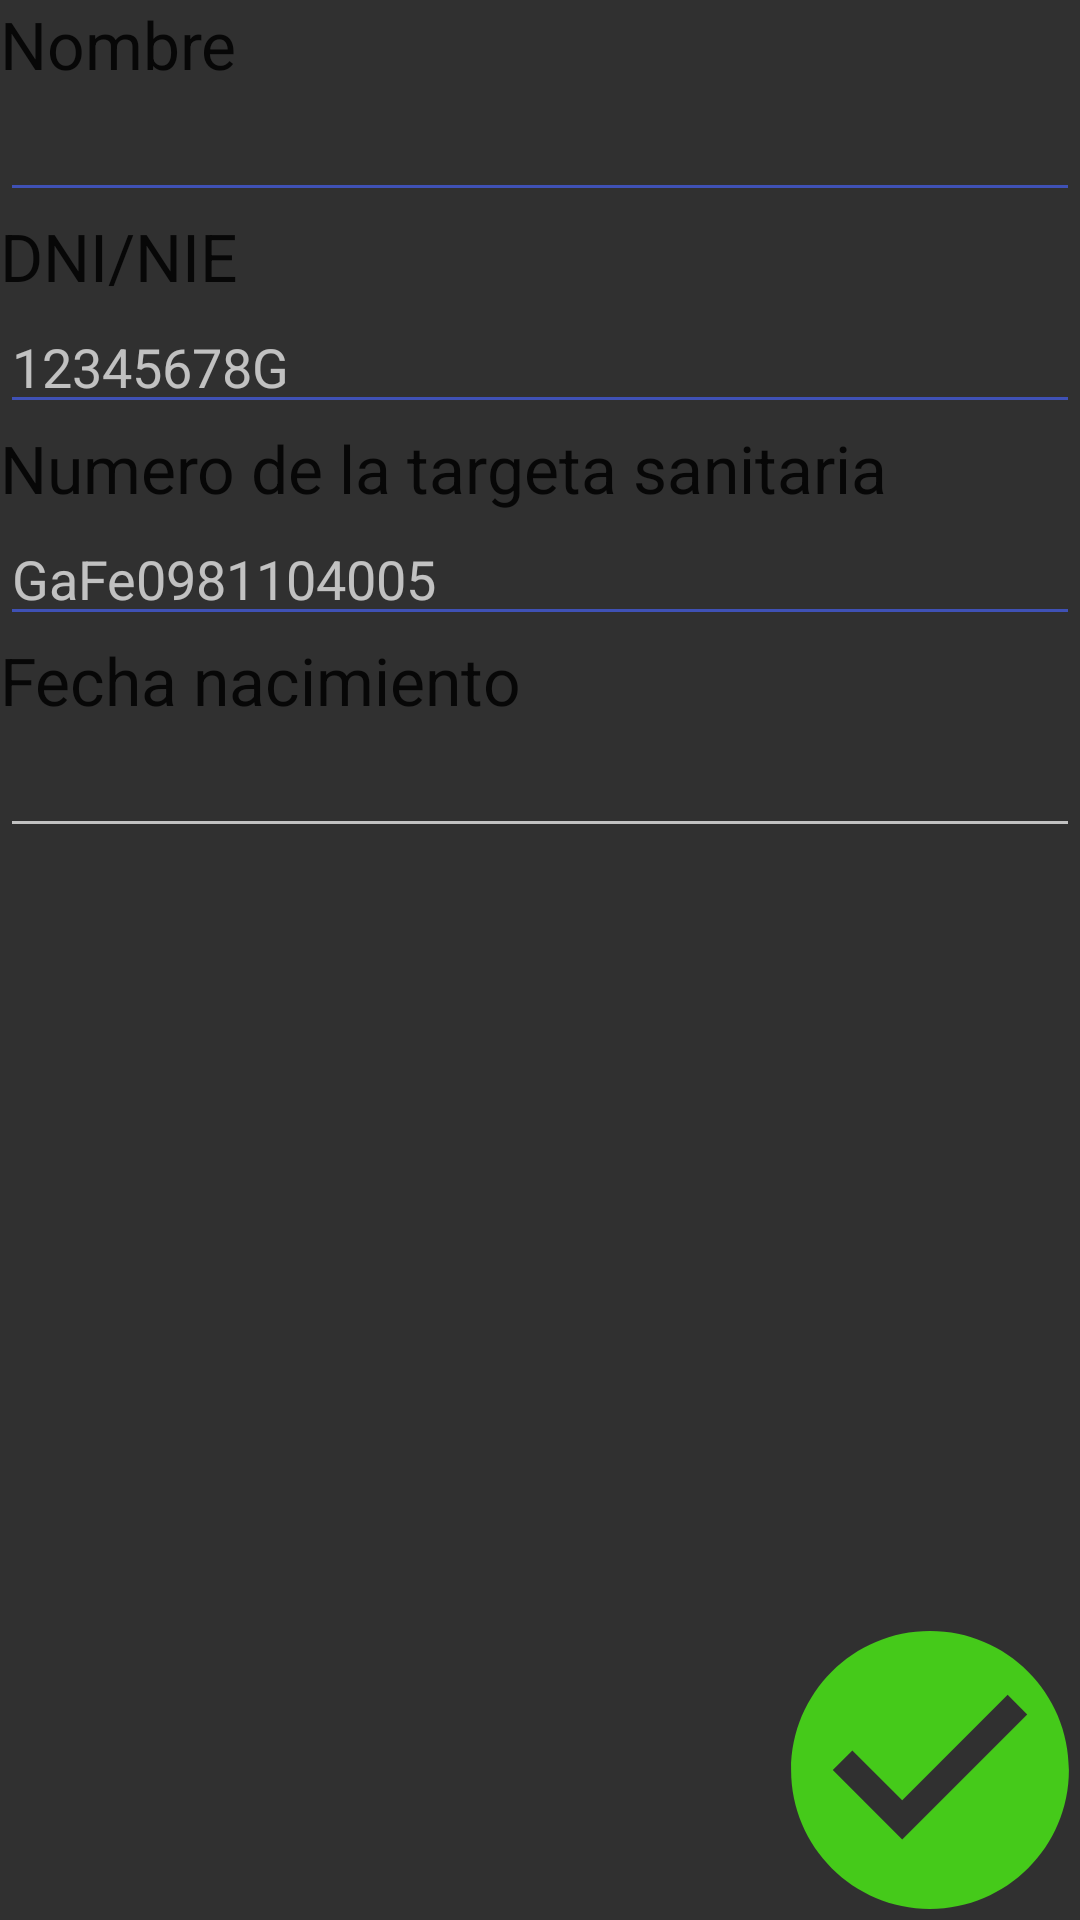

Reconstruct the res/layout file that produces this screen, plus the resources it refers to.
<!-- AndroidManifest.xml: application theme Theme.AppCompat.NoActionBar -->
<!-- res/layout/fragment_child_personal_data.xml -->
<?xml version="1.0" encoding="utf-8"?>
<RelativeLayout
    xmlns:android="http://schemas.android.com/apk/res/android"
    android:layout_width="match_parent"
    android:layout_height="match_parent">

    <TextView
        android:id="@+id/tv_child_personal_data_name"
        android:layout_width="wrap_content"
        android:layout_height="wrap_content"
        android:text="@string/name"
        android:textColor="#070707"
        android:textAppearance="?android:attr/textAppearanceLarge" />

    <EditText
        android:id="@+id/child_personal_data_name"
        android:layout_width="match_parent"
        android:layout_height="wrap_content"
        android:backgroundTint="@color/colorBlueDark"
        android:ems="10"
        android:textColor="#FDFBFB"
        android:importantForAutofill="no"
        android:inputType="text"
        android:layout_below="@+id/tv_child_personal_data_name"/>

    <TextView
        android:id="@+id/tv_child_personal_data_ID"
        android:layout_width="wrap_content"
        android:layout_height="wrap_content"
        android:text="@string/id"
        android:textColor="#070707"
        android:textAppearance="?android:attr/textAppearanceLarge"
        android:layout_below="@+id/child_personal_data_name"/>

    <EditText
        android:id="@+id/child_personal_data_ID"
        android:layout_width="match_parent"
        android:layout_height="wrap_content"
        android:backgroundTint="@color/colorBlueDark"
        android:ems="10"
        android:hint="@string/id_hint"
        android:textColor="#FDFBFB"
        android:importantForAutofill="no"
        android:inputType="text"
        android:layout_below="@+id/tv_child_personal_data_ID"
        />

    <TextView
        android:id="@+id/tv_child_personal_data_health_care_id"
        android:layout_width="wrap_content"
        android:layout_height="wrap_content"
        android:text="@string/health_care_number"
        android:textColor="#070707"
        android:textAppearance="?android:attr/textAppearanceLarge"
        android:layout_below="@+id/child_personal_data_ID"/>

    <EditText
        android:id="@+id/child_personal_data_health_care_id"
        android:layout_width="match_parent"
        android:layout_height="wrap_content"
        android:backgroundTint="@color/colorBlueDark"
        android:ems="10"
        android:hint="@string/health_care_number_hint"
        android:textColor="#FDFBFB"
        android:importantForAutofill="no"
        android:inputType="text"
        android:layout_below="@+id/tv_child_personal_data_health_care_id" />

    <TextView
        android:id="@+id/tv_child_personal_data_birthdate"
        android:layout_width="wrap_content"
        android:layout_height="wrap_content"
        android:text="@string/birthdate"
        android:textColor="#070707"
        android:textAppearance="?android:attr/textAppearanceLarge"
        android:layout_below="@+id/child_personal_data_health_care_id"/>

    <EditText
        android:id="@+id/child_personal_data_birthdate"
        android:layout_width="match_parent"
        android:layout_height="wrap_content"
        android:inputType="date"
        android:focusable="false"
        android:clickable="true"
        android:maxLines="1"
        android:layout_below="@+id/tv_child_personal_data_birthdate" />

    <ImageButton
        android:id="@+id/child_persona_data_save"
        android:layout_width="100dp"
        android:layout_height="100dp"
        android:background="@drawable/button_social"
        android:scaleType="fitCenter"
        android:src="@drawable/ic_save"
        android:layout_alignParentRight="true"
        android:layout_alignParentBottom="true"/>

</RelativeLayout>
<!-- resources referenced by this layout -->
<resources>
  <color name="colorBlueDark">#3F51B5</color>
  <!-- drawable button_social (drawable) -->
  <?xml version="1.0" encoding="utf-8"?>
  <shape xmlns:android="http://schemas.android.com/apk/res/android" android:shape="rectangle">
      <corners android:radius="190dp"/>
  </shape>
  <!-- drawable ic_save (drawable-anydpi) -->
  <vector xmlns:android="http://schemas.android.com/apk/res/android"
      android:width="24dp"
      android:height="24dp"
      android:viewportWidth="21.6"
      android:viewportHeight="21.6"
      android:tint="#4AF014"
      android:alpha="0.8">
    <group android:translateX="-1.2"
        android:translateY="-1.2">
        <path
            android:fillColor="#FF000000"
            android:pathData="M12,2C6.48,2 2,6.48 2,12s4.48,10 10,10 10,-4.48 10,-10S17.52,2 12,2zM10,17l-5,-5 1.41,-1.41L10,14.17l7.59,-7.59L19,8l-9,9z"/>
    </group>
  </vector>
  <string name="birthdate">Fecha nacimiento</string>
  <string name="health_care_number">Numero de la targeta sanitaria</string>
  <string name="health_care_number_hint">GaFe0981104005</string>
  <string name="id">DNI/NIE</string>
  <string name="id_hint">12345678G</string>
  <string name="name">Nombre</string>
</resources>
